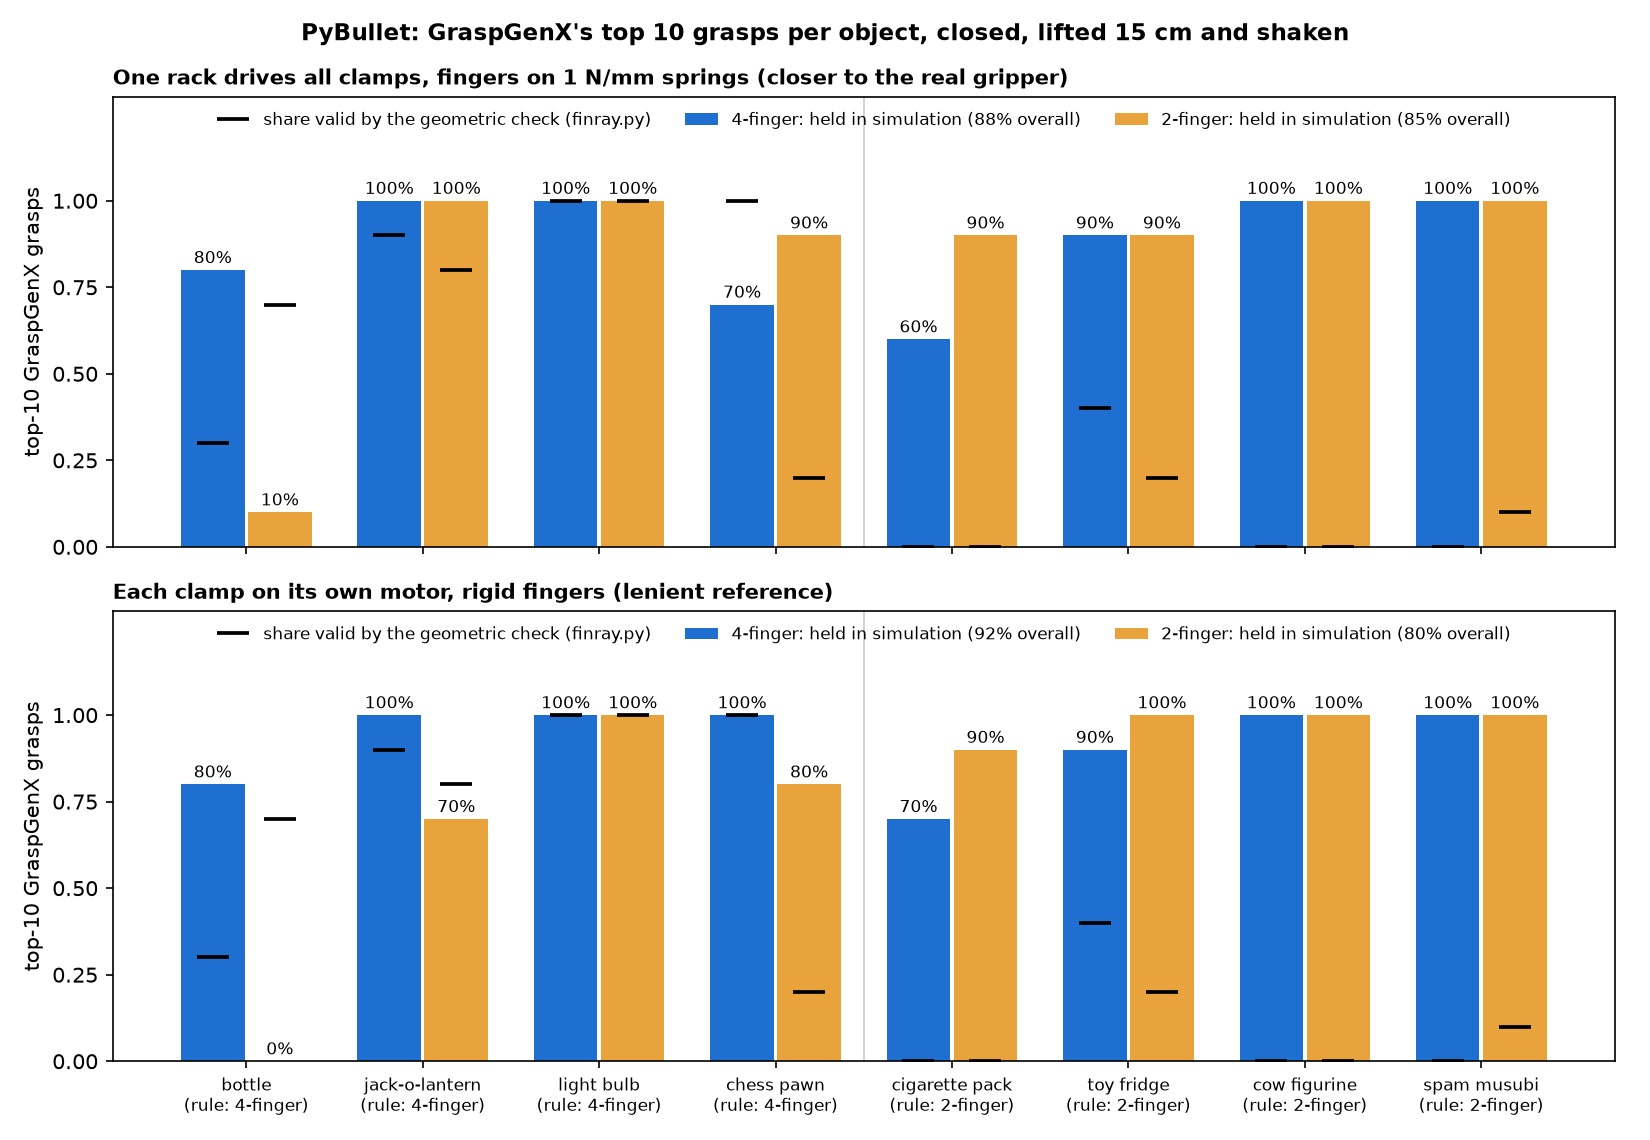

Source data for this figure (header and first rows):
object, uid, label, model, gripper, rank, planner_score, checker_valid, checker_reason, sim_success, outcome, fingers_touching, push_mm, drift_mm, pair_gap_deg, spring_mm, mass_kg
bottle, f0296ef0a4604b8195f7361320bfaa7a, 4-finger, rack, 4-finger, 1, 0.629, False, a pair closes on surfaces that are not o…, False, dropped on lift, 4, 0.0, 9245, 0.0, 8.5, 0.5
bottle, f0296ef0a4604b8195f7361320bfaa7a, 4-finger, rack, 4-finger, 2, 0.612, False, a pair closes on surfaces that are not o…, True, held, 4, 0.0, 1.8, 0.0, 7.0, 0.5
bottle, f0296ef0a4604b8195f7361320bfaa7a, 4-finger, rack, 4-finger, 3, 0.609, False, a pair closes on surfaces that are not o…, True, held, 4, 9.0, 1.1, 0.0, 8.1, 0.5
bottle, f0296ef0a4604b8195f7361320bfaa7a, 4-finger, rack, 4-finger, 4, 0.592, False, a pair closes on surfaces that are not o…, True, held, 4, 0.0, 8.3, 0.0, 7.2, 0.5
bottle, f0296ef0a4604b8195f7361320bfaa7a, 4-finger, rack, 4-finger, 5, 0.581, True, , True, held, 4, 0.0, 1.5, 0.0, 8.2, 0.5
bottle, f0296ef0a4604b8195f7361320bfaa7a, 4-finger, rack, 4-finger, 6, 0.581, True, , True, held, 4, 0.0, 0.8, 0.0, 8.3, 0.5
bottle, f0296ef0a4604b8195f7361320bfaa7a, 4-finger, rack, 4-finger, 7, 0.579, False, a pair closes on surfaces that are not o…, False, dropped on shake, 4, 0.0, 4673, 0.0, 6.9, 0.5
bottle, f0296ef0a4604b8195f7361320bfaa7a, 4-finger, rack, 4-finger, 8, 0.577, False, a pair closes on surfaces that are not o…, True, held, 4, 0.0, 8.7, 0.0, 6.9, 0.5
bottle, f0296ef0a4604b8195f7361320bfaa7a, 4-finger, rack, 4-finger, 9, 0.575, False, a pair closes on surfaces that are not o…, True, held, 4, 0.0, 6.7, 0.0, 7.2, 0.5
bottle, f0296ef0a4604b8195f7361320bfaa7a, 4-finger, rack, 4-finger, 10, 0.574, True, , True, held, 4, 0.0, 0.5, 0.0, 8.1, 0.5
bottle, f0296ef0a4604b8195f7361320bfaa7a, 4-finger, rack, 2-finger, 1, 0.948, True, , False, dropped on shake, 2, 0.0, 143.1, , 12.3, 0.5
bottle, f0296ef0a4604b8195f7361320bfaa7a, 4-finger, rack, 2-finger, 2, 0.944, True, , False, squeezed out, 0, 14.3, , , 0.0, 0.5
bottle, f0296ef0a4604b8195f7361320bfaa7a, 4-finger, rack, 2-finger, 3, 0.942, False, a pair closes on surfaces that are not o…, False, pushed on approach, 0, 23.1, , , , 0.5
bottle, f0296ef0a4604b8195f7361320bfaa7a, 4-finger, rack, 2-finger, 4, 0.933, False, a pair closes on surfaces that are not o…, False, squeezed out, 0, 6.3, , , 0.0, 0.5
bottle, f0296ef0a4604b8195f7361320bfaa7a, 4-finger, rack, 2-finger, 5, 0.925, True, , False, pushed on approach, 0, 52.8, , , , 0.5
bottle, f0296ef0a4604b8195f7361320bfaa7a, 4-finger, rack, 2-finger, 6, 0.92, False, a pair closes on surfaces that are not o…, False, pushed on approach, 0, 16.7, , , , 0.5
bottle, f0296ef0a4604b8195f7361320bfaa7a, 4-finger, rack, 2-finger, 7, 0.917, True, , False, dropped on shake, 2, 0.0, 199.2, , 12.1, 0.5
bottle, f0296ef0a4604b8195f7361320bfaa7a, 4-finger, rack, 2-finger, 8, 0.916, True, , False, squeezed out, 0, 10.5, , , 0.0, 0.5
bottle, f0296ef0a4604b8195f7361320bfaa7a, 4-finger, rack, 2-finger, 9, 0.912, True, , False, squeezed out, 0, 0.0, , , 0.0, 0.5
bottle, f0296ef0a4604b8195f7361320bfaa7a, 4-finger, rack, 2-finger, 10, 0.91, True, , True, held, 2, 0.0, 2.0, , 12.7, 0.5
bottle, f0296ef0a4604b8195f7361320bfaa7a, 4-finger, independent, 4-finger, 1, 0.629, False, a pair closes on surfaces that are not o…, False, squeezed out, 0, 0.0, , 0.0, , 0.5
bottle, f0296ef0a4604b8195f7361320bfaa7a, 4-finger, independent, 4-finger, 2, 0.612, False, a pair closes on surfaces that are not o…, True, held, 4, 0.0, 3.4, 0.1, , 0.5
bottle, f0296ef0a4604b8195f7361320bfaa7a, 4-finger, independent, 4-finger, 3, 0.609, False, a pair closes on surfaces that are not o…, True, held, 4, 7.5, 1.3, 0.1, , 0.5
bottle, f0296ef0a4604b8195f7361320bfaa7a, 4-finger, independent, 4-finger, 4, 0.592, False, a pair closes on surfaces that are not o…, True, held, 4, 0.0, 7.7, 0.3, , 0.5
bottle, f0296ef0a4604b8195f7361320bfaa7a, 4-finger, independent, 4-finger, 5, 0.581, True, , True, held, 4, 0.0, 1.2, 0.3, , 0.5
bottle, f0296ef0a4604b8195f7361320bfaa7a, 4-finger, independent, 4-finger, 6, 0.581, True, , True, held, 4, 0.0, 2.4, 0.1, , 0.5
bottle, f0296ef0a4604b8195f7361320bfaa7a, 4-finger, independent, 4-finger, 7, 0.579, False, a pair closes on surfaces that are not o…, False, dropped on shake, 4, 0.0, 717.2, 0.1, , 0.5
bottle, f0296ef0a4604b8195f7361320bfaa7a, 4-finger, independent, 4-finger, 8, 0.577, False, a pair closes on surfaces that are not o…, True, held, 4, 0.0, 4.9, 0.2, , 0.5
bottle, f0296ef0a4604b8195f7361320bfaa7a, 4-finger, independent, 4-finger, 9, 0.575, False, a pair closes on surfaces that are not o…, True, held, 4, 0.0, 2.9, 0.4, , 0.5
bottle, f0296ef0a4604b8195f7361320bfaa7a, 4-finger, independent, 4-finger, 10, 0.574, True, , True, held, 4, 0.0, 1.2, 0.0, , 0.5
bottle, f0296ef0a4604b8195f7361320bfaa7a, 4-finger, independent, 2-finger, 1, 0.948, True, , False, dropped on lift, 2, 0.0, 9185, , , 0.5
bottle, f0296ef0a4604b8195f7361320bfaa7a, 4-finger, independent, 2-finger, 2, 0.944, True, , False, squeezed out, 0, 10.4, , , , 0.5
bottle, f0296ef0a4604b8195f7361320bfaa7a, 4-finger, independent, 2-finger, 3, 0.942, False, a pair closes on surfaces that are not o…, False, pushed on approach, 0, 18.1, , , , 0.5
bottle, f0296ef0a4604b8195f7361320bfaa7a, 4-finger, independent, 2-finger, 4, 0.933, False, a pair closes on surfaces that are not o…, False, squeezed out, 0, 7.0, , , , 0.5
bottle, f0296ef0a4604b8195f7361320bfaa7a, 4-finger, independent, 2-finger, 5, 0.925, True, , False, pushed on approach, 0, 48.4, , , , 0.5
bottle, f0296ef0a4604b8195f7361320bfaa7a, 4-finger, independent, 2-finger, 6, 0.92, False, a pair closes on surfaces that are not o…, False, squeezed out, 0, 12.4, , , , 0.5
bottle, f0296ef0a4604b8195f7361320bfaa7a, 4-finger, independent, 2-finger, 7, 0.917, True, , False, dropped on lift, 2, 0.0, 6570, , , 0.5
bottle, f0296ef0a4604b8195f7361320bfaa7a, 4-finger, independent, 2-finger, 8, 0.916, True, , False, squeezed out, 0, 8.9, , , , 0.5
bottle, f0296ef0a4604b8195f7361320bfaa7a, 4-finger, independent, 2-finger, 9, 0.912, True, , False, squeezed out, 0, 0.0, , , , 0.5
bottle, f0296ef0a4604b8195f7361320bfaa7a, 4-finger, independent, 2-finger, 10, 0.91, True, , False, dropped on lift, 2, 0.0, 8388, , , 0.5
jack-o-lantern, b302d2bbcc3d46ba80f6ab808fe95b5a, 4-finger, rack, 4-finger, 1, 0.815, True, , True, held, 4, 0.0, 0.2, 0.0, 9.2, 0.082
jack-o-lantern, b302d2bbcc3d46ba80f6ab808fe95b5a, 4-finger, rack, 4-finger, 2, 0.803, True, , True, held, 4, 0.0, 0.3, 0.0, 8.9, 0.082
jack-o-lantern, b302d2bbcc3d46ba80f6ab808fe95b5a, 4-finger, rack, 4-finger, 3, 0.802, True, , True, held, 4, 0.0, 0.2, 0.0, 7.2, 0.082
jack-o-lantern, b302d2bbcc3d46ba80f6ab808fe95b5a, 4-finger, rack, 4-finger, 4, 0.799, True, , True, held, 4, 0.0, 0.6, 0.0, 8.9, 0.082
jack-o-lantern, b302d2bbcc3d46ba80f6ab808fe95b5a, 4-finger, rack, 4-finger, 5, 0.795, True, , True, held, 4, 0.0, 0.0, 0.0, 9.1, 0.082
jack-o-lantern, b302d2bbcc3d46ba80f6ab808fe95b5a, 4-finger, rack, 4-finger, 6, 0.794, False, a pair closes on surfaces that are not o…, True, held, 4, 0.0, 0.5, 0.0, 9.6, 0.082
jack-o-lantern, b302d2bbcc3d46ba80f6ab808fe95b5a, 4-finger, rack, 4-finger, 7, 0.793, True, , True, held, 4, 0.0, 0.0, 0.0, 9.5, 0.082
jack-o-lantern, b302d2bbcc3d46ba80f6ab808fe95b5a, 4-finger, rack, 4-finger, 8, 0.792, True, , True, held, 4, 0.0, 0.7, 0.0, 8.8, 0.082
jack-o-lantern, b302d2bbcc3d46ba80f6ab808fe95b5a, 4-finger, rack, 4-finger, 9, 0.789, True, , True, held, 4, 0.0, 0.1, 0.0, 8.4, 0.082
jack-o-lantern, b302d2bbcc3d46ba80f6ab808fe95b5a, 4-finger, rack, 4-finger, 10, 0.789, True, , True, held, 4, 0.0, 0.0, 0.0, 6.5, 0.082
jack-o-lantern, b302d2bbcc3d46ba80f6ab808fe95b5a, 4-finger, rack, 2-finger, 1, 0.864, True, , True, held, 2, 0.0, 0.7, , 12.7, 0.082
jack-o-lantern, b302d2bbcc3d46ba80f6ab808fe95b5a, 4-finger, rack, 2-finger, 2, 0.841, True, , True, held, 2, 0.0, 0.4, , 13.6, 0.082
jack-o-lantern, b302d2bbcc3d46ba80f6ab808fe95b5a, 4-finger, rack, 2-finger, 3, 0.835, True, , True, held, 2, 0.0, 0.6, , 13.9, 0.082
jack-o-lantern, b302d2bbcc3d46ba80f6ab808fe95b5a, 4-finger, rack, 2-finger, 4, 0.83, False, a pair closes on surfaces that are not o…, True, held, 2, 0.0, 0.7, , 14.4, 0.082
jack-o-lantern, b302d2bbcc3d46ba80f6ab808fe95b5a, 4-finger, rack, 2-finger, 5, 0.818, False, a pair closes on surfaces that are not o…, True, held, 2, 0.0, 0.3, , 14.4, 0.082
jack-o-lantern, b302d2bbcc3d46ba80f6ab808fe95b5a, 4-finger, rack, 2-finger, 6, 0.805, True, , True, held, 2, 0.0, 0.8, , 13.2, 0.082
jack-o-lantern, b302d2bbcc3d46ba80f6ab808fe95b5a, 4-finger, rack, 2-finger, 7, 0.801, True, , True, held, 2, 0.0, 0.5, , 13.0, 0.082
jack-o-lantern, b302d2bbcc3d46ba80f6ab808fe95b5a, 4-finger, rack, 2-finger, 8, 0.798, True, , True, held, 2, 0.0, 0.1, , 15.3, 0.082
jack-o-lantern, b302d2bbcc3d46ba80f6ab808fe95b5a, 4-finger, rack, 2-finger, 9, 0.797, True, , True, held, 2, 0.0, 0.2, , 12.0, 0.082
jack-o-lantern, b302d2bbcc3d46ba80f6ab808fe95b5a, 4-finger, rack, 2-finger, 10, 0.785, True, , True, held, 2, 0.0, 0.8, , 13.2, 0.082
... 260 more rows
